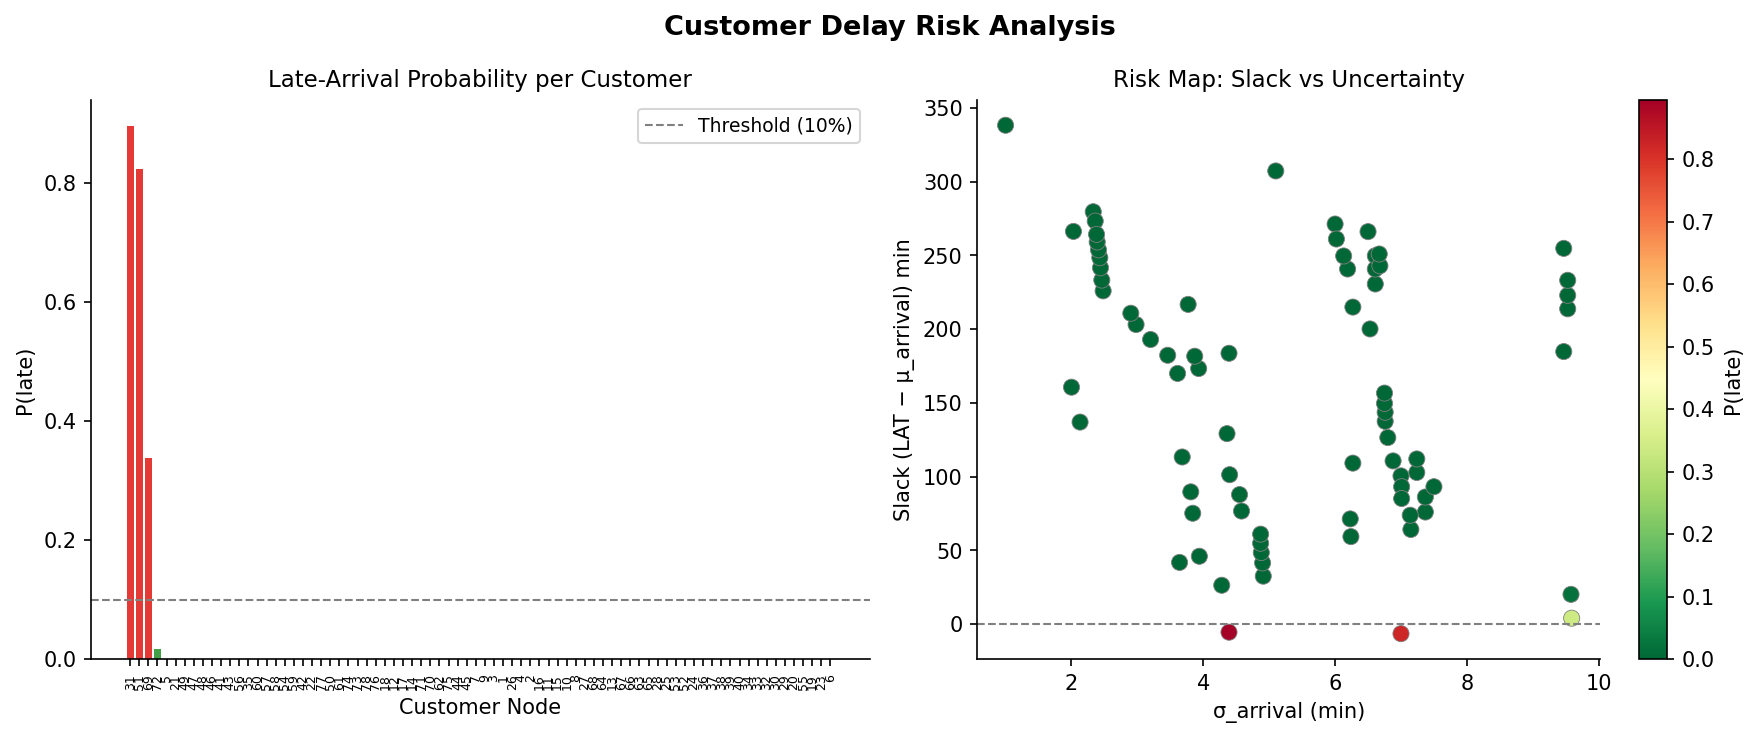

The data file committed next to this chart (first rows):
route, position, node, mu_arrival, sigma_arrival, lat, slack_min, p_late, high_risk
2, 14, 31, 185.5, 4.39, 180, -5.5, 0.8947, True
4, 16, 51, 186.5, 7.0, 180, -6.5, 0.8235, True
5, 11, 69, 176.0, 9.59, 180, 4.0, 0.3384, True
5, 10, 72, 159.8, 9.58, 180, 20.17, 0.0177, False
4, 1, 5, 28.67, 6.0, 300, 271.3, 0.0, False
4, 15, 21, 173.5, 6.8, 300, 126.5, 0.0, False
4, 14, 49, 162.5, 6.76, 300, 137.5, 0.0, False
4, 13, 47, 156.3, 6.76, 300, 143.7, 0.0, False
4, 12, 48, 150.3, 6.75, 300, 149.7, 0.0, False
4, 11, 46, 143.3, 6.75, 300, 156.7, 0.0, False
4, 10, 41, 129.3, 6.61, 360, 230.7, 0.0, False
4, 9, 43, 119.2, 6.61, 360, 240.8, 0.0, False
4, 2, 56, 38.83, 6.02, 300, 261.2, 0.0, False
4, 17, 35, 199.5, 7.0, 300, 100.5, 0.0, False
4, 7, 60, 99.83, 6.53, 300, 200.2, 0.0, False
4, 6, 57, 85.0, 6.27, 300, 215.0, 0.0, False
4, 5, 58, 70.83, 6.27, 180, 109.2, 0.0, False
4, 4, 54, 59.17, 6.19, 300, 240.8, 0.0, False
4, 3, 59, 50.33, 6.13, 300, 249.7, 0.0, False
4, 8, 42, 110.2, 6.61, 360, 249.8, 0.0, False
4, 18, 22, 206.8, 7.01, 300, 93.17, 0.0, False
3, 2, 77, 52.67, 5.1, 360, 307.3, 0.0, False
4, 19, 50, 214.8, 7.01, 300, 85.17, 0.0, False
5, 9, 61, 146.2, 9.53, 360, 213.8, 0.0, False
5, 8, 74, 137.0, 9.53, 360, 223.0, 0.0, False
5, 7, 73, 126.8, 9.53, 360, 233.2, 0.0, False
5, 6, 78, 115.2, 9.47, 300, 184.8, 0.0, False
5, 5, 76, 105.2, 9.47, 360, 254.8, 0.0, False
5, 4, 18, 69.33, 6.88, 180, 110.7, 0.0, False
5, 3, 12, 57.0, 6.68, 300, 243.0, 0.0, False
5, 2, 17, 49.0, 6.67, 300, 251.0, 0.0, False
5, 1, 14, 33.83, 6.5, 300, 266.2, 0.0, False
4, 25, 71, 284.0, 7.37, 360, 76.0, 0.0, False
4, 24, 70, 273.8, 7.37, 360, 86.17, 0.0, False
4, 23, 62, 257.2, 7.24, 360, 102.8, 0.0, False
4, 22, 75, 248.0, 7.24, 360, 112.0, 0.0, False
4, 21, 44, 235.8, 7.15, 300, 64.17, 0.0, False
4, 20, 45, 226.2, 7.14, 300, 73.83, 0.0, False
3, 3, 7, 86.83, 7.5, 180, 93.17, 0.0, False
1, 1, 9, 20.33, 2.33, 300, 279.7, 0.0, False
1, 2, 3, 26.67, 2.36, 300, 273.3, 0.0, False
1, 11, 1, 96.83, 2.98, 300, 203.2, 0.0, False
2, 3, 26, 43.0, 2.13, 180, 137.0, 0.0, False
2, 2, 4, 33.67, 2.03, 300, 266.3, 0.0, False
2, 1, 2, 19.33, 2.0, 180, 160.7, 0.0, False
1, 15, 16, 138.2, 3.64, 180, 41.83, 0.0, False
1, 14, 11, 130.0, 3.61, 300, 170.0, 0.0, False
1, 13, 15, 117.7, 3.46, 300, 182.3, 0.0, False
1, 12, 10, 107.0, 3.2, 300, 193.0, 0.0, False
1, 10, 8, 89.17, 2.9, 300, 210.8, 0.0, False
2, 24, 27, 300.7, 6.24, 360, 59.33, 0.0, False
1, 9, 68, 74.0, 2.48, 300, 226.0, 0.0, False
1, 8, 64, 66.67, 2.46, 300, 233.3, 0.0, False
1, 7, 13, 58.33, 2.44, 300, 241.7, 0.0, False
1, 6, 67, 51.5, 2.43, 300, 248.5, 0.0, False
1, 5, 66, 46.17, 2.41, 300, 253.8, 0.0, False
1, 4, 63, 40.83, 2.39, 300, 259.2, 0.0, False
1, 3, 65, 35.67, 2.38, 300, 264.3, 0.0, False
2, 4, 28, 66.67, 3.68, 180, 113.3, 0.0, False
2, 5, 25, 83.17, 3.77, 300, 216.8, 0.0, False
... 18 more rows
